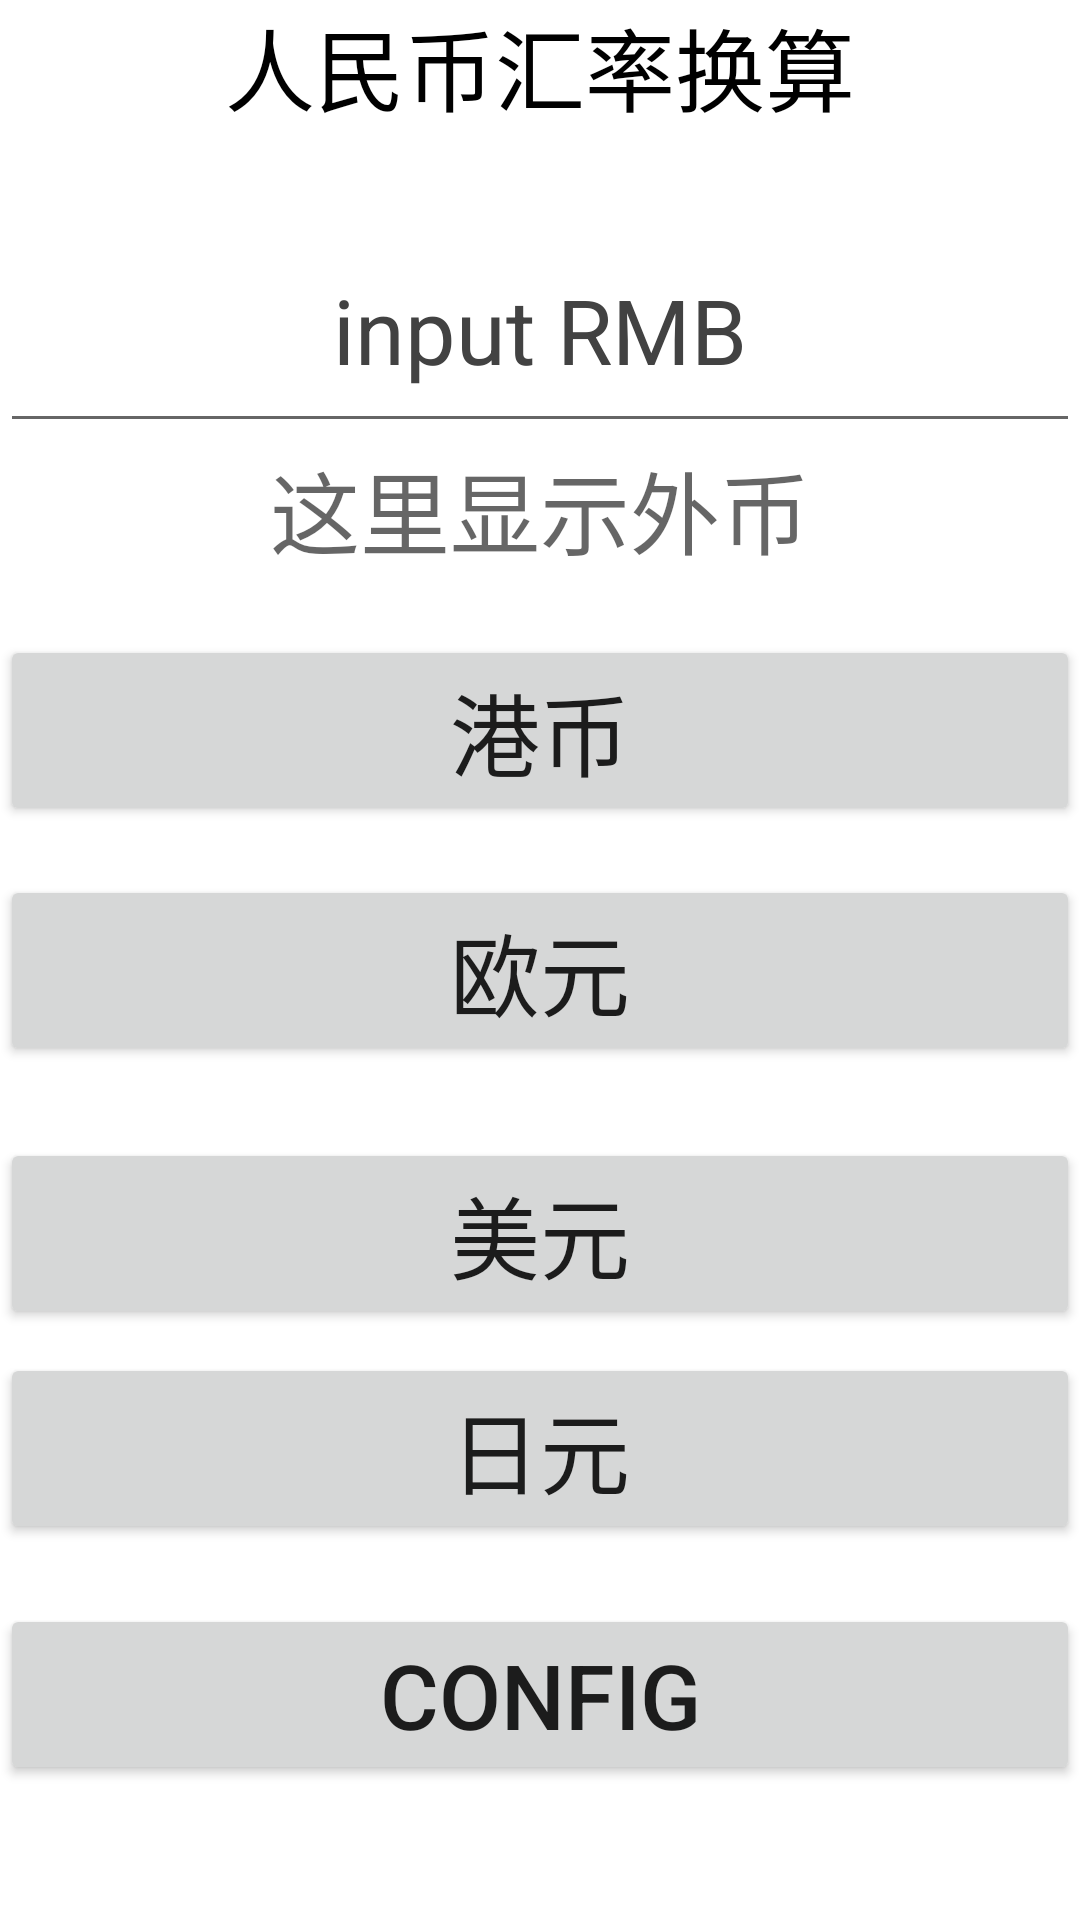

Reconstruct the res/layout file that produces this screen, plus the resources it refers to.
<!-- AndroidManifest.xml: application theme Theme.Empty_try -->
<!-- res/layout/activity_huilv2.xml -->
<?xml version="1.0" encoding="utf-8"?>
<androidx.constraintlayout.widget.ConstraintLayout xmlns:android="http://schemas.android.com/apk/res/android"
    xmlns:app="http://schemas.android.com/apk/res-auto"
    xmlns:tools="http://schemas.android.com/tools"
    android:layout_width="match_parent"
    android:layout_height="match_parent">

    <TextView
        android:id="@+id/textView6"
        android:layout_width="match_parent"
        android:layout_height="wrap_content"
        android:layout_marginLeft="50dp"
        android:layout_marginRight="50dp"
        android:layout_marginBottom="8dp"
        android:gravity="center_horizontal"
        android:text="人民币汇率换算"
        android:textColor="@color/black"
        android:textSize="30dp"
        app:layout_constraintBottom_toTopOf="@id/rmb" />

    <EditText
        android:id="@+id/rmb"
        android:layout_width="match_parent"
        android:layout_height="68dp"
        android:layout_marginTop="36dp"
        android:gravity="center_horizontal"
        android:hint="input RMB"
        android:inputType="numberDecimal"
        android:textColorHint="@color/cardview_dark_background"
        android:textSize="30dp"
        app:layout_constraintEnd_toEndOf="parent"
        app:layout_constraintStart_toStartOf="parent"
        app:layout_constraintTop_toBottomOf="@+id/textView6" />

    <TextView
        android:layout_width="match_parent"
        android:layout_height="wrap_content"
        android:backgroundTint="@color/black" />

    <TextView
        android:id="@+id/output"
        android:layout_width="match_parent"
        android:layout_height="wrap_content"
        android:gravity="center_horizontal"
        android:hint="这里显示外币"
        android:textSize="30dp"
        app:layout_constraintTop_toBottomOf="@+id/rmb" />

    <Button
        android:id="@+id/eur"
        android:layout_width="match_parent"
        android:layout_height="wrap_content"
        android:layout_marginTop="144dp"
        android:gravity="center_horizontal"
        android:onClick="jisuan"
        android:text="欧元"
        android:textSize="30dp"
        app:layout_constraintEnd_toEndOf="parent"
        app:layout_constraintTop_toBottomOf="@+id/rmb" />

    <Button
        android:id="@+id/usd"
        android:layout_width="match_parent"
        android:layout_height="wrap_content"
        android:layout_marginTop="24dp"
        android:gravity="center_horizontal"
        android:onClick="jisuan"
        android:text="美元"
        android:textSize="30dp"
        app:layout_constraintTop_toBottomOf="@+id/eur"
        tools:layout_editor_absoluteX="0dp" />

    <Button
        android:id="@+id/japanse"
        android:layout_width="match_parent"
        android:layout_height="wrap_content"
        android:layout_marginTop="8dp"
        android:gravity="center_horizontal"
        android:onClick="jisuan"
        android:text="日元"
        android:textSize="30dp"
        app:layout_constraintEnd_toEndOf="parent"
        app:layout_constraintHorizontal_bias="1.0"
        app:layout_constraintStart_toStartOf="parent"
        app:layout_constraintTop_toBottomOf="@+id/usd" />

    <Button
        android:id="@+id/hk"
        android:layout_width="match_parent"
        android:layout_height="wrap_content"
        android:layout_marginTop="64dp"
        android:gravity="center_horizontal"
        android:onClick="jisuan"
        android:text="港币"

        android:textSize="30dp"
        app:layout_constraintTop_toBottomOf="@+id/rmb"
        tools:layout_editor_absoluteX="3dp" />

    <Button
        android:id="@+id/reset"
        android:layout_width="match_parent"
        android:layout_height="wrap_content"
        android:layout_marginTop="20dp"
        android:onClick="open"
        android:text="CONFIG"
        android:textSize="30dp"
        app:layout_constraintTop_toBottomOf="@+id/japanse"
        tools:layout_editor_absoluteX="0dp" />

</androidx.constraintlayout.widget.ConstraintLayout>
<!-- resources referenced by this layout -->
<resources>
  <style name="Theme.Empty_try" parent="Theme.MaterialComponents.DayNight.DarkActionBar">
          
          <item name="colorPrimary">@color/purple_500</item>
          <item name="colorPrimaryVariant">@color/purple_700</item>
          <item name="colorOnPrimary">@color/white</item>
          
          <item name="colorSecondary">@color/teal_200</item>
          <item name="colorSecondaryVariant">@color/teal_700</item>
          <item name="colorOnSecondary">@color/black</item>
          
          <item name="android:statusBarColor" tools:targetApi="l">?attr/colorPrimaryVariant</item>
          
      </style>
  <!-- not gathered from this repository: default colours our renderer supplied (Android Studio template values) -->
  <color name="purple_500">#FF6200EE</color>
  <color name="purple_700">#FF3700B3</color>
  <color name="teal_200">#FF03DAC5</color>
  <color name="teal_700">#FF018786</color>
  <color name="black">#FF000000</color>
  <color name="white">#FFFFFFFF</color>
</resources>
